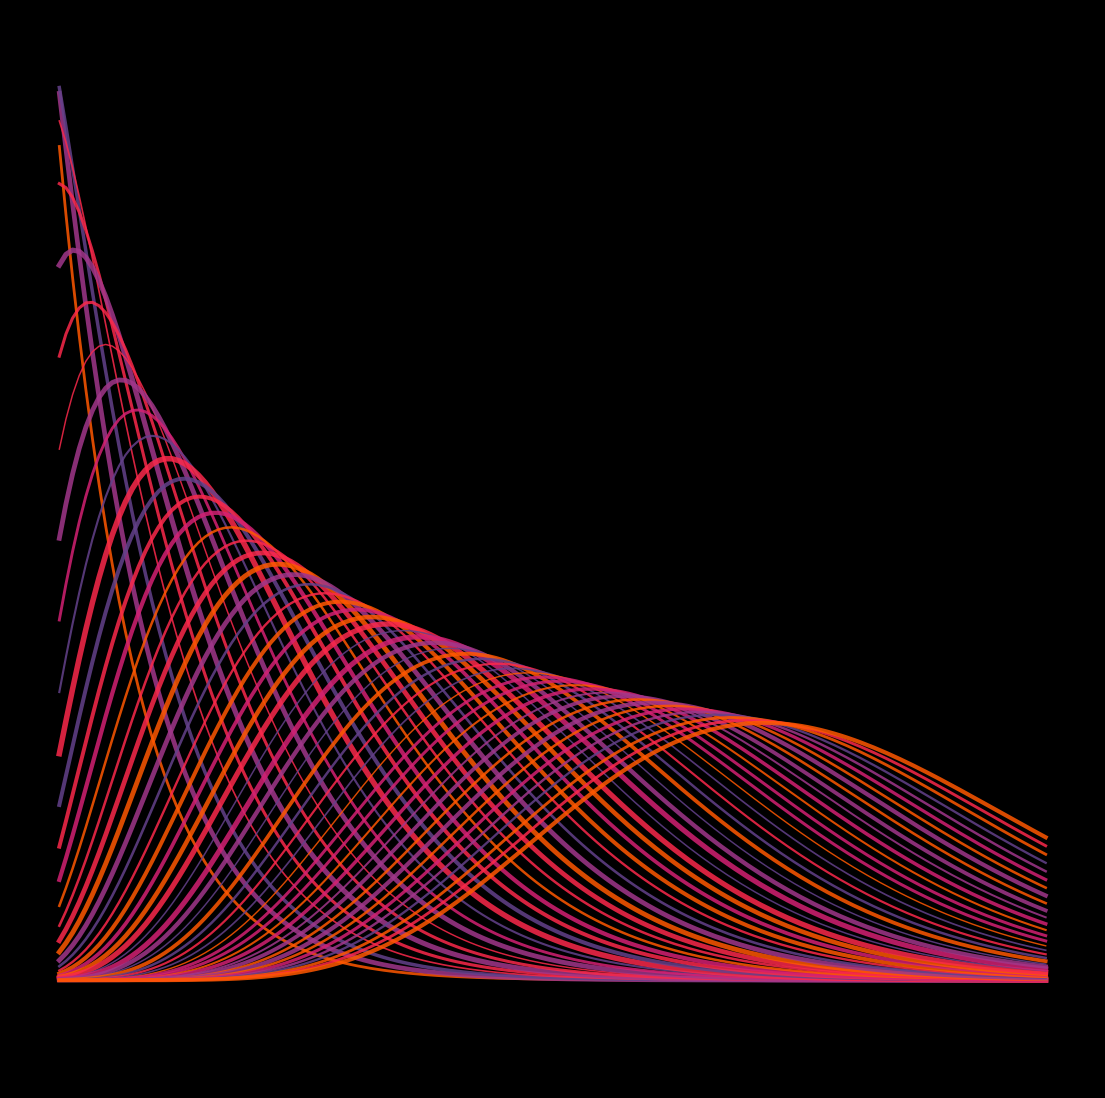

Here is the Python script that generated this plot: (Note: this script raises an exception after producing the figure.)
import matplotlib.pylab as plt
import numpy as np
import pandas as pd
from matplotlib import cm
from scipy.stats import norm,chi2,binom,gamma
import seaborn as sns
from math import cos, sin,log,tan,pi,exp,sqrt,cosh,sinh,tanh
from cmath import exp as cexp, log as clog
from mpl_toolkits.mplot3d import Axes3D

p = plt.figure(figsize=(14,14),facecolor='black',dpi=400)
p = plt.axis('off')
colors=  ['#64418b','#a1378b','#d42173','#fb294b','#ff5800']
plt.ylim(-0.05,0.45)
for a in np.linspace(1.1,12):
    plt.plot([gamma.pdf(a=a,x=x) for x in np.linspace(1,15,150)],
             lw=np.random.uniform(1,4),
             alpha=0.85,
             color=np.random.choice(colors))
p = plt.savefig(f'C:/Users/<user>/Pictures/RandomPlots/28032020.PNG',facecolor='black')